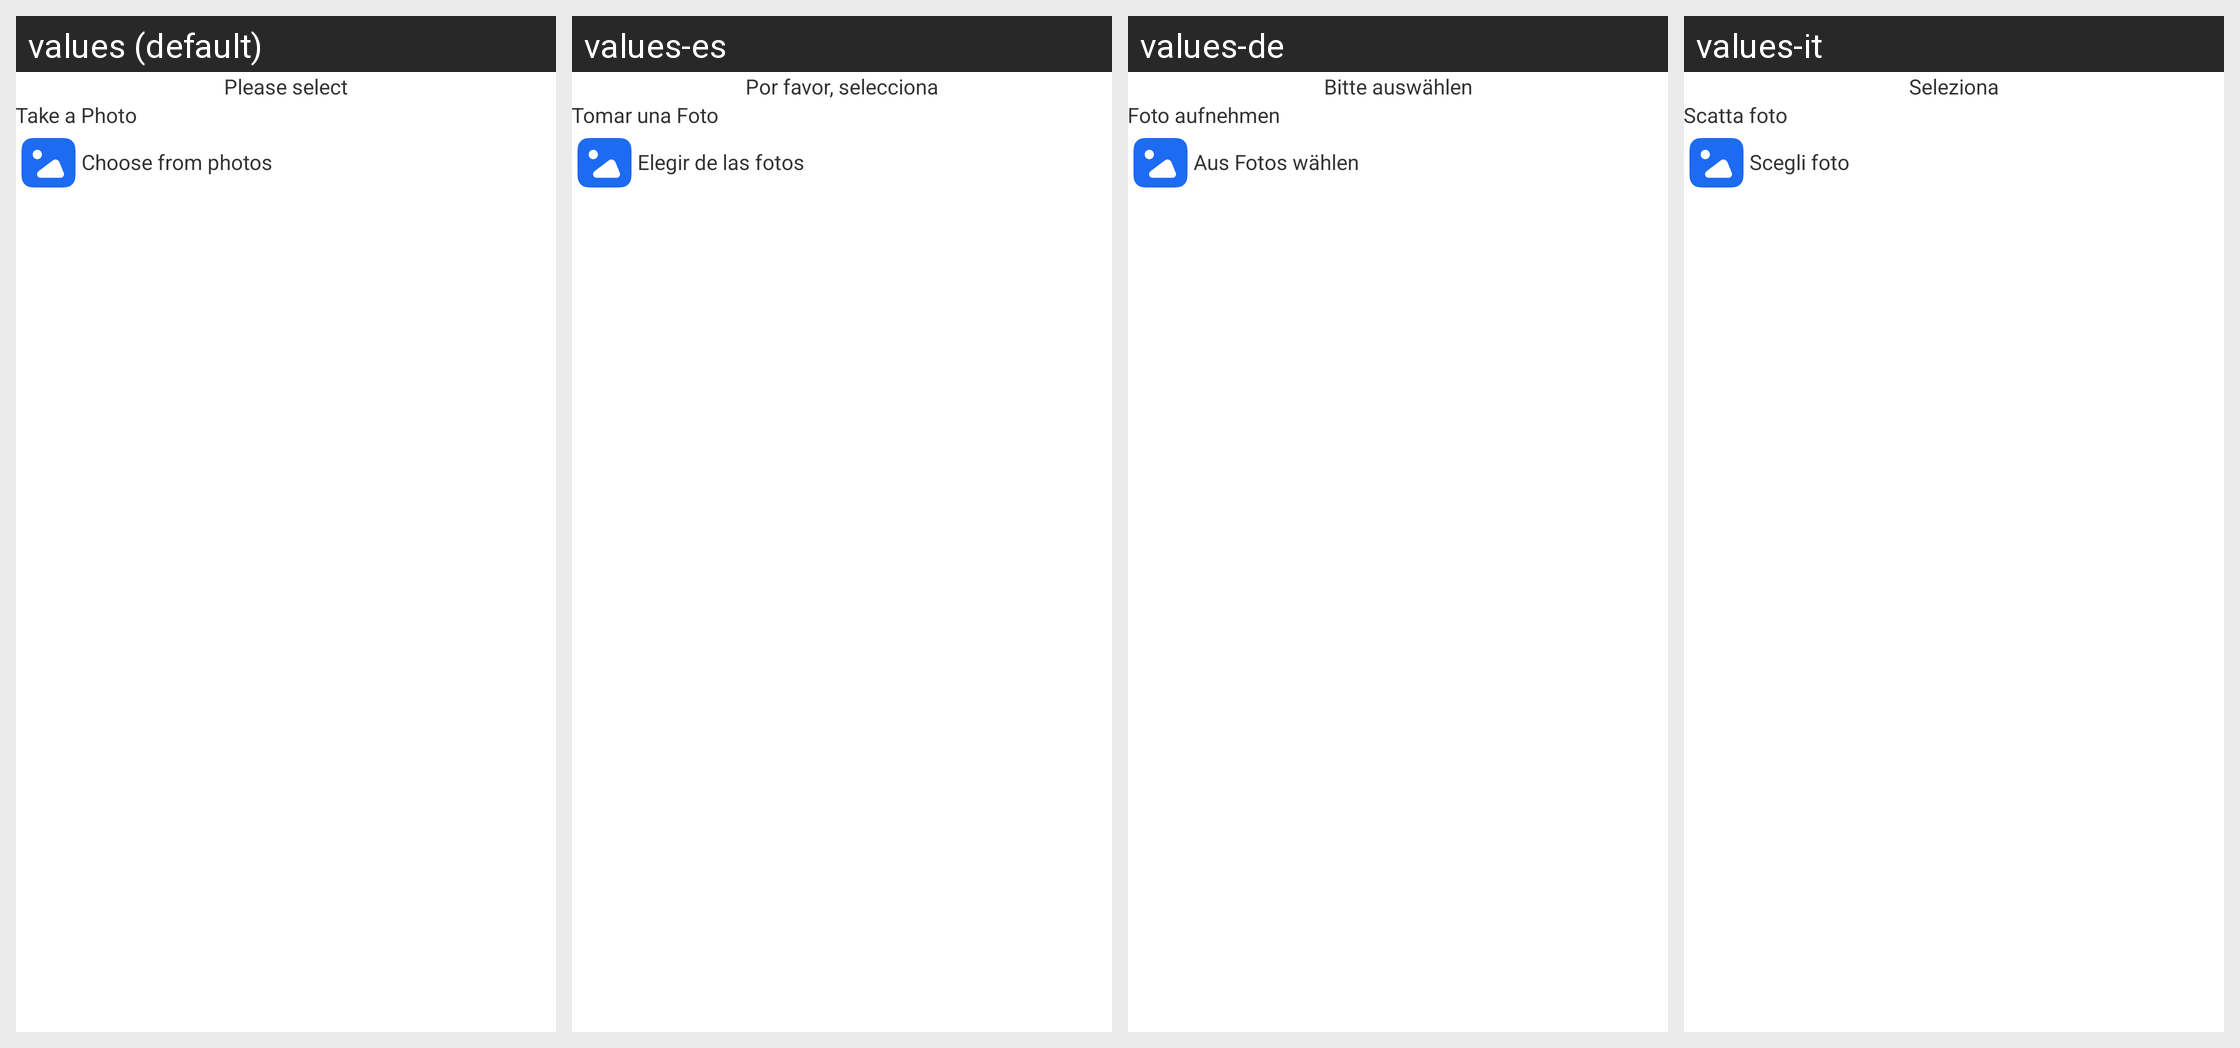

Strings drawn on this Android screen and how each of the app's shown locales translates them:
Android screen res/layout/tr_dialog_img_get_type_select.xml rendered under 4 locales, left to right: values (default), values-es, values-de, values-it. Device: Nexus 5 (rendered at 1080×1920; each locale shown at half size, 540×960, under a caption strip naming it); theme AppTheme.
Other locales in the repository, not shown: values-fr, values-hi, values-ja, values-ko, values-pt-rBR, values-tr, values-zh-rCN.
Strings drawn on this screen, with the default value and each locale's value (text and hints the layout hard-codes, and strings that could not be matched under every locale, appear in the picture but are not listed):

tr_please_select
  values: Please select
  values-es: Por favor, selecciona
  values-de: Bitte auswählen
  values-it: Seleziona

tr_take_a_photo
  values: Take a Photo
  values-es: Tomar una Foto
  values-de: Foto aufnehmen
  values-it: Scatta foto

tr_choose_from_photos
  values: Choose from photos
  values-es: Elegir de las fotos
  values-de: Aus Fotos wählen
  values-it: Scegli foto
